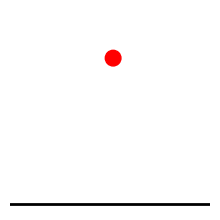
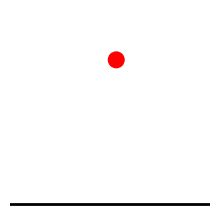
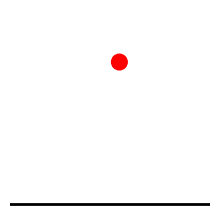
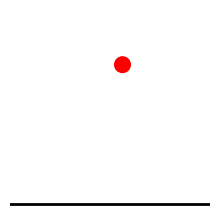
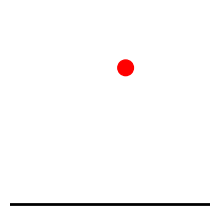
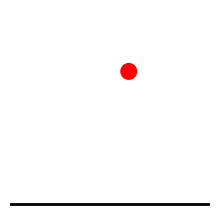
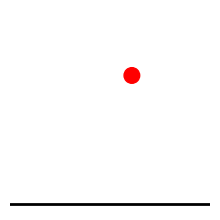
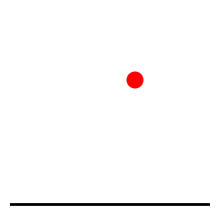
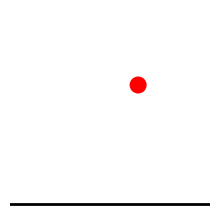
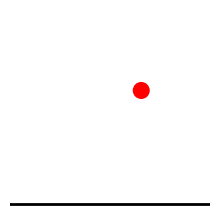
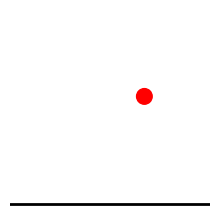
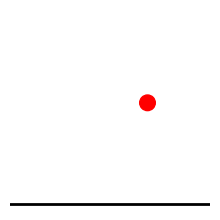
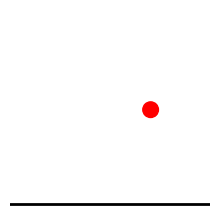
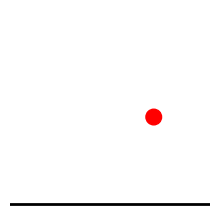
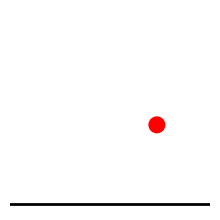
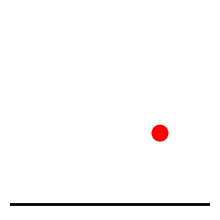

Write the Python code that produced these figures, in order.
"""
2D Physics Environment for Structured Visual Prediction under Distribution Shift
File Environment + Renderer
"""

import numpy as np
import matplotlib
matplotlib.use("Agg")
import matplotlib.pyplot as plt
from dataclasses import dataclass
from typing import Tuple, List, Optional


@dataclass
class BallState:
    x: float
    y: float
    vx: float
    vy: float


class PhysicsEnv:
    def __init__(
        self,
        width: int = 128,
        height: int = 128,
        gravity: float = 0.3,
        restitution: float = 0.75,
        ball_radius: int = 5,
        bar_width: int = 20,
        bar_height: int = 4,
        dt: float = 1.0,
    ):
        self.width = width
        self.height = height
        self.gravity = gravity
        self.restitution = restitution
        self.ball_radius = ball_radius
        self.bar_width = bar_width
        self.bar_height = bar_height
        self.dt = dt

    def reset(self, init_x=None, init_y=None, init_vx=None, init_vy=None) -> BallState:
        r = self.ball_radius
        self.state = BallState(
            x=init_x if init_x is not None else np.random.uniform(r, self.width - r),
            y=init_y if init_y is not None else np.random.uniform(self.height * 0.3, self.height * 0.7),
            vx=init_vx if init_vx is not None else np.random.uniform(-3.0, 3.0),
            vy=init_vy if init_vy is not None else np.random.uniform(-2.0, 1.0),
        )
        return self.state

    def step(self) -> BallState:
        s = self.state
        r = self.ball_radius
        s.vy += self.gravity * self.dt
        s.x += s.vx * self.dt
        s.y += s.vy * self.dt
        if s.x - r < 0:
            s.x = r
            s.vx = abs(s.vx) * self.restitution
        elif s.x + r > self.width:
            s.x = self.width - r
            s.vx = -abs(s.vx) * self.restitution
        if s.y - r < 0:
            s.y = r
            s.vy = abs(s.vy) * self.restitution
        self.state = s
        return s

    def render(self, state: BallState, ball_color="red", bg_color="white",
               noise_std=0.0, distractor=False) -> np.ndarray:
        fig, ax = plt.subplots(figsize=(self.width / 64, self.height / 64), dpi=64)
        ax.set_xlim(0, self.width)
        ax.set_ylim(0, self.height)
        ax.set_facecolor(bg_color)
        ax.axis("off")
        fig.patch.set_facecolor(bg_color)

        ball = plt.Circle((state.x, self.height - state.y), self.ball_radius, color=ball_color)
        ax.add_patch(ball)
        ax.axhline(y=self.bar_height, color="black", linewidth=2)

        if distractor:
            dx = np.random.uniform(10, self.width - 10)
            dy = np.random.uniform(10, self.height - 10)
            ax.add_patch(plt.Circle((dx, dy), 3, color="gray", alpha=0.5))

        fig.tight_layout(pad=0)
        fig.canvas.draw()

        buf = fig.canvas.tostring_argb()
        img = np.frombuffer(buf, dtype=np.uint8)
        img = img.reshape(fig.canvas.get_width_height()[::-1] + (4,))
        img = img[:, :, 1:]  # ARGB -> RGB
        plt.close(fig)

        if noise_std > 0:
            noise = np.random.normal(0, noise_std, img.shape).astype(np.int16)
            img = np.clip(img.astype(np.int16) + noise, 0, 255).astype(np.uint8)

        return img

    def rollout(self, n_steps=40, render_kwargs=None) -> Tuple[List[np.ndarray], List[BallState]]:
        if render_kwargs is None:
            render_kwargs = {}
        frames, states = [], []
        for _ in range(n_steps):
            state = self.step()
            frame = self.render(state, **render_kwargs)
            frames.append(frame)
            states.append(BallState(state.x, state.y, state.vx, state.vy))
            if state.y + self.ball_radius >= self.height:
                break
        return frames, states

    def get_landing_x(self, max_steps=200) -> float:
        saved = BallState(self.state.x, self.state.y, self.state.vx, self.state.vy)
        landing_x = self.state.x
        for _ in range(max_steps):
            s = self.step()
            if s.y + self.ball_radius >= self.height:
                landing_x = s.x
                break
        self.state = saved
        return landing_x


if __name__ == "__main__":
    import os
    os.makedirs("outputs/figures", exist_ok=True)

    env = PhysicsEnv(width=128, height=128)
    env.reset(init_x=64, init_y=30, init_vx=2.0, init_vy=0.5)

    landing_x = env.get_landing_x()
    print(f"Predicted landing x: {landing_x:.2f}")

    frames, states = env.rollout(n_steps=40)
    print(f"Episode length: {len(frames)} frames")
    print(f"First state: x={states[0].x:.1f}, y={states[0].y:.1f}")

    fig, axes = plt.subplots(1, min(4, len(frames)), figsize=(12, 3))
    for i, ax in enumerate(axes):
        ax.imshow(frames[i])
        ax.set_title(f"t={i}")
        ax.axis("off")
    plt.tight_layout()
    plt.savefig("outputs/figures/test_frames.png", dpi=100)
    print("Saved outputs/figures/test_frames.png")
